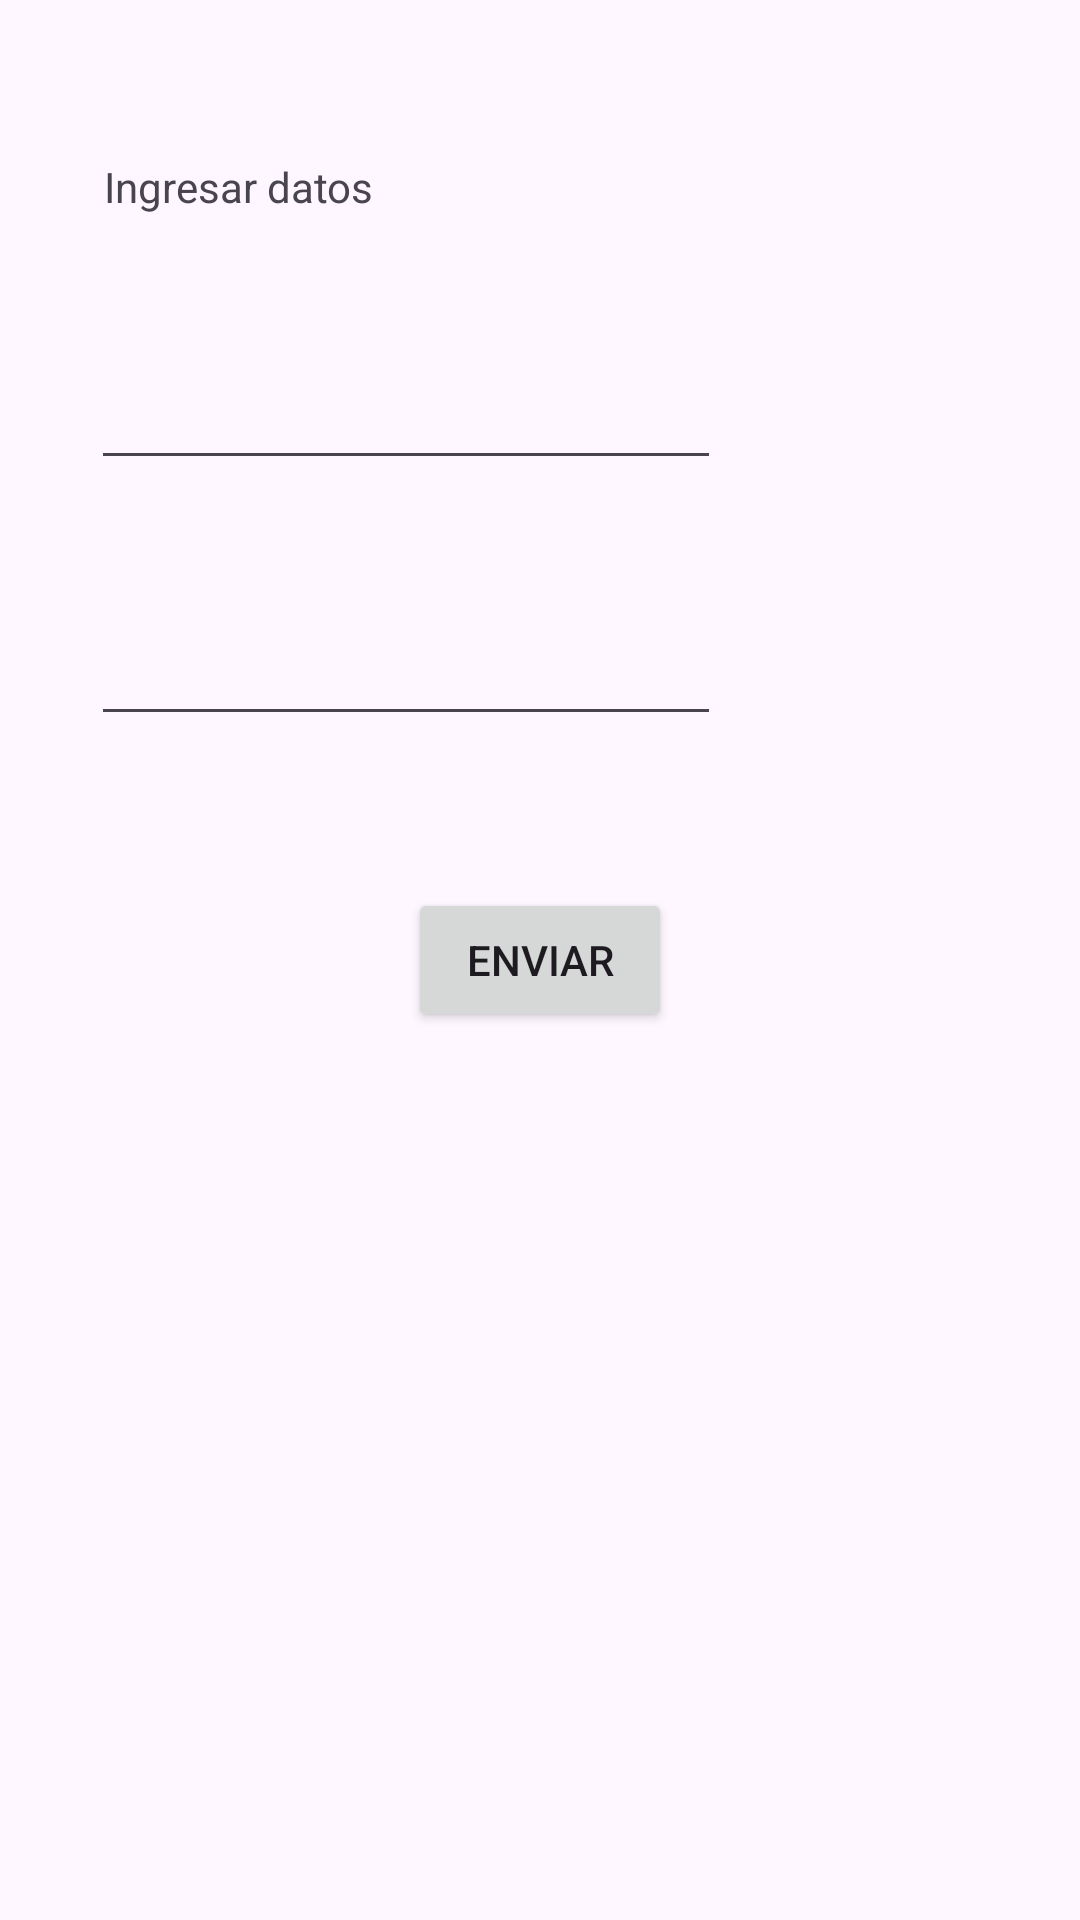

Layout XML and referenced resources for this Android screen:
<!-- AndroidManifest.xml: application theme Theme.Actividad12Intents -->
<!-- res/layout/activity_main.xml -->
<?xml version="1.0" encoding="utf-8"?>
<androidx.constraintlayout.widget.ConstraintLayout xmlns:android="http://schemas.android.com/apk/res/android"
    xmlns:app="http://schemas.android.com/apk/res-auto"
    xmlns:tools="http://schemas.android.com/tools"
    android:layout_width="match_parent"
    android:layout_height="match_parent"
    tools:context=".MainActivity">

    <TextView
        android:layout_width="wrap_content"
        android:layout_height="wrap_content"
        android:text="@string/ingresar_datos"
        app:layout_constraintBottom_toBottomOf="parent"
        app:layout_constraintEnd_toEndOf="parent"
        app:layout_constraintHorizontal_bias="0.128"
        app:layout_constraintStart_toStartOf="parent"
        app:layout_constraintTop_toTopOf="parent"
        app:layout_constraintVertical_bias="0.085" />

    <EditText
        android:id="@+id/editTextNombre"
        android:layout_width="wrap_content"
        android:layout_height="wrap_content"
        android:autofillHints=""
        android:ems="10"
        android:inputType="text"
        app:layout_constraintBottom_toTopOf="@+id/editTextContraseña"
        app:layout_constraintEnd_toEndOf="parent"
        app:layout_constraintHorizontal_bias="0.203"
        app:layout_constraintStart_toStartOf="parent"
        app:layout_constraintTop_toTopOf="parent"
        app:layout_constraintVertical_bias="0.73"
        tools:ignore="LabelFor,MissingConstraints,SpeakableTextPresentCheck,TouchTargetSizeCheck" />

    <EditText
        android:id="@+id/editTextContraseña"
        android:layout_width="wrap_content"
        android:layout_height="wrap_content"
        android:autofillHints=""
        android:ems="10"
        android:inputType="textPassword"
        app:layout_constraintBottom_toBottomOf="parent"
        app:layout_constraintEnd_toEndOf="parent"
        app:layout_constraintHorizontal_bias="0.203"
        app:layout_constraintStart_toStartOf="parent"
        app:layout_constraintTop_toTopOf="parent"
        app:layout_constraintVertical_bias="0.341"
        tools:ignore="LabelFor,MissingConstraints,SpeakableTextPresentCheck,TouchTargetSizeCheck" />

    <Button
        android:id="@+id/btnEnviar"
        android:layout_width="wrap_content"
        android:layout_height="wrap_content"
        android:text="@string/enviar"
        app:layout_constraintBottom_toBottomOf="parent"
        app:layout_constraintEnd_toEndOf="parent"
        app:layout_constraintStart_toStartOf="parent"
        app:layout_constraintTop_toTopOf="parent"
        tools:ignore="MissingConstraints" />

</androidx.constraintlayout.widget.ConstraintLayout>
<!-- resources referenced by this layout -->
<resources>
  <string name="enviar">Enviar</string>
  <string name="ingresar_datos">Ingresar datos</string>
  <style name="Theme.Actividad12Intents" parent="Base.Theme.Actividad12Intents" />
  <style name="Base.Theme.Actividad12Intents" parent="Theme.Material3.DayNight.NoActionBar">
          
          
      </style>
</resources>
